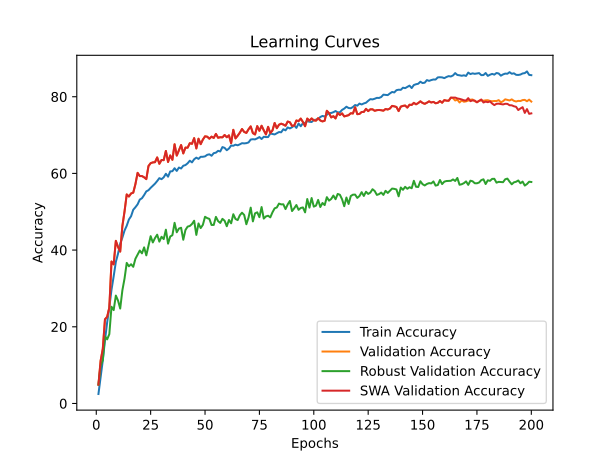

Data behind this chart, as committed beside it:
time; train_accuracy; train_loss; valid_accuracy; valid_loss; valid_accuracy_robust; valid_accuracy_swa; valid_accuracy_robust_swa
31,8524; 2,4720; 4,5446; 4,9100; 4,3839; 4,9000; 4,9100; 4,9000
64,2491; 6,9860; 4,2321; 11,1200; 3,8460; 9,8552; 11,1200; 9,8552
97,1670; 11,2560; 3,9940; 14,2500; 3,6640; 11,2931; 14,2500; 11,2931
129,5704; 16,4680; 3,7402; 21,9500; 3,1385; 17,5000; 21,9500; 17,5000
161,8449; 21,1300; 3,5163; 22,5900; 3,2389; 16,7138; 22,5900; 16,7138
194,4137; 25,0680; 3,3449; 24,9900; 3,1722; 18,0759; 24,9900; 18,0759
226,5896; 29,6520; 3,1708; 37,0200; 2,4104; 25,2241; 37,0200; 25,2241
259,1112; 33,1620; 3,0340; 36,2800; 2,5292; 24,3517; 36,2800; 24,3517
291,5259; 36,9280; 2,9050; 42,4100; 2,2494; 28,1345; 42,4100; 28,1345
324,8299; 39,0520; 2,8224; 40,8200; 2,3356; 26,8483; 40,8200; 26,8483
358,1442; 41,6840; 2,7312; 39,6100; 2,3631; 24,7586; 39,6100; 24,7586
391,2338; 43,2560; 2,6688; 46,2600; 2,0318; 29,5034; 46,2600; 29,5034
423,4275; 45,1060; 2,5923; 50,1000; 1,8459; 32,5966; 50,1000; 32,5966
455,7628; 46,3500; 2,5561; 54,5200; 1,6717; 36,6552; 54,5200; 36,6552
488,5818; 47,9840; 2,5067; 53,9800; 1,6823; 35,7793; 53,9800; 35,7793
521,1170; 48,8340; 2,4733; 54,7700; 1,6718; 36,3103; 54,7700; 36,3103
552,8160; 50,5300; 2,4182; 54,9800; 1,6522; 35,6379; 54,9800; 35,6379
586,5138; 51,1840; 2,3936; 57,2100; 1,5624; 37,7448; 57,2100; 37,7448
618,9031; 51,9360; 2,3669; 60,1400; 1,4503; 38,8172; 60,1400; 38,8172
651,2150; 53,1680; 2,3334; 59,3000; 1,4645; 39,8862; 59,3000; 39,8862
683,9381; 53,5280; 2,3197; 59,3100; 1,4999; 39,1517; 59,3100; 39,1517
716,7588; 54,3540; 2,2880; 58,9800; 1,4725; 40,7069; 58,9800; 40,7069
749,2641; 55,3100; 2,2569; 58,5100; 1,5338; 38,6310; 58,5100; 38,6310
782,5787; 55,6180; 2,2410; 61,9200; 1,3896; 41,0517; 61,9200; 41,0517
815,3722; 56,2380; 2,2244; 62,6700; 1,3518; 43,6345; 62,6700; 43,6345
848,3580; 56,7880; 2,2103; 62,8700; 1,3568; 41,9966; 62,8700; 41,9966
880,9876; 57,3300; 2,1953; 62,9300; 1,3395; 43,1379; 62,9300; 43,1379
913,3639; 58,0120; 2,1686; 64,1700; 1,2857; 44,0207; 64,1700; 44,0207
946,3602; 58,7660; 2,1456; 62,5100; 1,3622; 42,2103; 62,5100; 42,2103
979,4531; 58,4960; 2,1549; 63,5000; 1,3242; 43,4724; 63,5000; 43,4724
1012,1318; 58,9800; 2,1358; 63,4600; 1,3053; 42,8690; 63,4600; 42,8690
1044,3701; 59,9060; 2,1133; 65,8600; 1,2398; 45,3207; 65,8600; 45,3207
1076,6896; 59,1440; 2,1293; 62,9800; 1,3632; 41,6897; 62,9800; 41,6897
1109,2527; 60,5200; 2,0886; 64,6900; 1,2843; 43,5448; 64,6900; 43,5448
1142,2752; 60,5740; 2,0865; 63,5500; 1,3220; 43,8862; 63,5500; 43,8862
1174,6941; 61,3520; 2,0605; 67,6000; 1,1760; 47,1103; 67,6000; 47,1103
1207,4609; 60,6540; 2,0910; 64,6500; 1,3102; 44,6448; 64,6500; 44,6448
1240,1594; 61,5320; 2,0519; 65,9800; 1,2310; 45,6138; 65,9800; 45,6138
1272,3081; 61,2840; 2,0632; 67,4000; 1,1754; 45,8276; 67,4000; 45,8276
1304,8111; 61,9980; 2,0439; 65,2200; 1,2700; 42,7000; 65,2200; 42,7000
1338,3979; 62,1760; 2,0328; 66,7300; 1,1961; 45,2483; 66,7300; 45,2483
1371,2182; 62,6380; 2,0193; 66,7100; 1,2203; 46,1241; 66,7100; 46,1241
1404,1700; 63,3120; 2,0050; 67,8800; 1,1477; 46,2862; 67,8800; 46,2862
1437,0851; 62,8820; 2,0065; 67,7200; 1,1642; 46,8069; 67,7200; 46,8069
1469,6930; 63,6900; 1,9920; 69,2000; 1,0891; 47,6552; 69,2000; 47,6552
1501,8831; 64,1140; 1,9751; 66,5100; 1,2245; 43,9655; 66,5100; 43,9655
1534,4343; 63,7900; 1,9744; 69,0500; 1,1274; 46,9517; 69,0500; 46,9517
1566,8790; 64,3300; 1,9756; 67,6300; 1,1852; 45,7448; 67,6300; 45,7448
1600,1807; 64,3380; 1,9605; 68,8200; 1,1217; 46,5862; 68,8200; 46,5862
1632,7204; 64,4440; 1,9654; 69,6700; 1,0802; 48,6828; 69,6700; 48,6828
1664,9652; 64,8460; 1,9524; 69,5800; 1,0943; 48,3379; 69,5800; 48,3379
1697,6970; 64,9860; 1,9424; 69,0600; 1,1085; 48,1414; 69,0600; 48,1414
1730,7544; 64,6060; 1,9489; 69,5900; 1,0997; 46,5517; 69,5900; 46,5517
1763,6863; 65,2840; 1,9418; 69,2500; 1,1147; 46,5586; 69,2500; 46,5586
1796,4556; 65,4120; 1,9354; 70,3000; 1,0747; 48,6621; 70,3000; 48,6621
1829,0951; 65,8900; 1,9177; 69,3000; 1,0940; 47,5655; 69,3000; 47,5655
1861,5431; 65,7260; 1,9213; 69,4400; 1,0950; 47,0862; 69,4400; 47,0862
1893,9811; 66,8700; 1,8861; 69,4000; 1,1000; 48,1483; 69,4000; 48,1483
1927,2189; 66,6620; 1,8974; 70,0200; 1,0821; 47,6586; 70,0200; 47,6586
1959,7231; 66,0500; 1,9120; 69,4400; 1,1008; 46,2207; 69,4400; 46,2207
... 140 more rows
